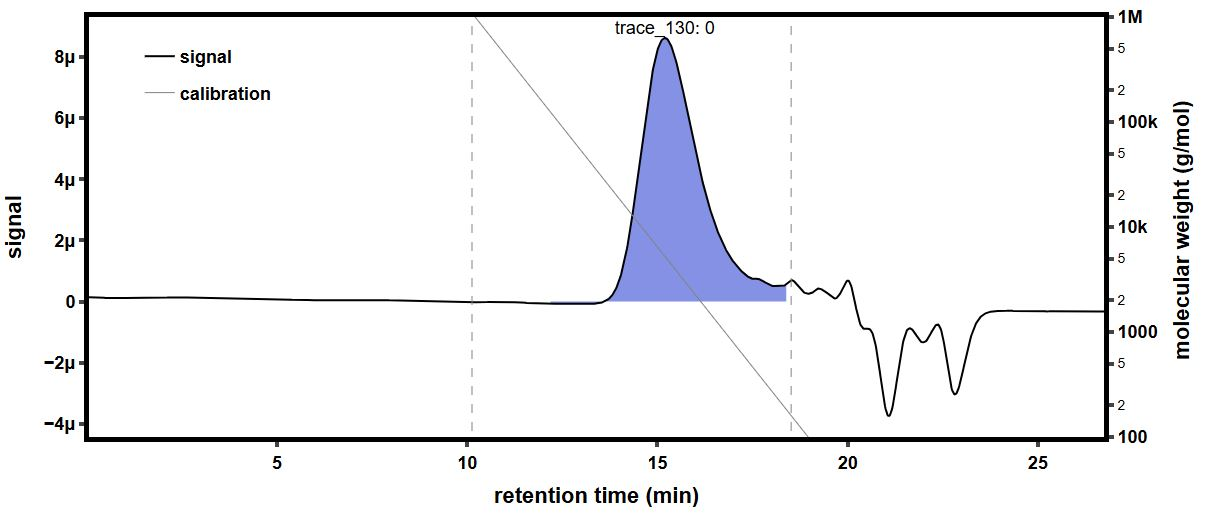

Values plotted in this chart, from the file beside it:
time (min), raw light scattering data: detector volt…, raw light scattering data: detector volt…, raw light scattering data: detector volt…, raw light scattering data: detector volt…, raw light scattering data: detector volt…, raw light scattering data: detector volt…, raw light scattering data: detector volt…, raw light scattering data: detector volt…, raw UV absorbance data: detector voltage…, differential refractive index data: diff…, Forward Laser Monitor: Forward Laser Mon…, Auto-inject Signal: Auto-inject Signal, Auto-inject Signal: Auto-inject Signal, absolute refractive index data: absolute…
-0.1802, 0.02593, 0.01481, 0.0396, 0.02827, 0.03286, 0.02704, 0.04119, 0.01613, , -0.0002813, 1.005, , 1.441
-0.1634, 0.02593, 0.01481, 0.0396, 0.02827, 0.03286, 0.02704, 0.04119, 0.01613, , -0.0002813, 1.005, , 1.441
-0.1465, 0.02593, 0.01482, 0.0396, 0.02827, 0.03286, 0.02703, 0.04119, 0.01612, , -0.0002813, 1.005, , 1.441
-0.1297, 0.02593, 0.01481, 0.0396, 0.02827, 0.03286, 0.02703, 0.04119, 0.01612, , -0.0002813, 1.005, , 1.441
-0.1129, 0.02593, 0.01482, 0.0396, 0.02827, 0.03286, 0.02704, 0.0412, 0.01612, , -0.0002813, 1.005, , 1.441
-0.09602, 0.02593, 0.01482, 0.0396, 0.02827, 0.03286, 0.02704, 0.0412, 0.01612, , -0.0002813, 1.005, , 1.441
-0.07919, 0.02593, 0.01482, 0.0396, 0.02827, 0.03286, 0.02703, 0.04119, 0.01613, , -0.0002813, 1.005, , 1.441
-0.06235, 0.02593, 0.01481, 0.0396, 0.02827, 0.03285, 0.02703, 0.04119, 0.01613, , -0.0002813, 1.005, , 1.441
-0.04552, 0.02593, 0.01481, 0.0396, 0.02827, 0.03286, 0.02704, 0.04119, 0.01613, , -0.0002813, 1.005, , 1.441
-0.02868, 0.02593, 0.01481, 0.0396, 0.02827, 0.03286, 0.02704, 0.04119, 0.01613, , -0.0002813, 1.005, , 1.441
-0.01185, 0.02593, 0.01482, 0.0396, 0.02827, 0.03285, 0.02704, 0.04119, 0.01612, , -0.0002813, 1.005, , 1.441
0.004985, 0.02593, 0.01482, 0.0396, 0.02827, 0.03286, 0.02703, 0.04119, 0.01612, , -0.0002813, 1.005, , 1.441
0.02182, 0.02593, 0.01481, 0.0396, 0.02827, 0.03286, 0.02703, 0.04119, 0.01613, , -0.0002813, 1.005, , 1.441
0.03865, 0.02593, 0.01482, 0.0396, 0.02827, 0.03286, 0.02704, 0.04119, 0.01613, , -0.0002813, 1.006, , 1.441
0.05549, 0.02593, 0.01482, 0.0396, 0.02827, 0.03286, 0.02704, 0.04119, 0.01613, , -0.0002813, 1.005, , 1.441
0.07232, 0.02593, 0.01482, 0.0396, 0.02827, 0.03286, 0.02704, 0.04119, 0.01612, 0.05481, -0.0002813, 1.005, , 1.441
0.08916, 0.02593, 0.01482, 0.0396, 0.02827, 0.03286, 0.02703, 0.04119, 0.01612, 0.05482, -0.0002813, 1.006, , 1.441
0.106, 0.02593, 0.01482, 0.0396, 0.02827, 0.03286, 0.02703, 0.04119, 0.01613, 0.05482, -0.0002813, 1.005, , 1.441
0.1228, 0.02593, 0.01482, 0.0396, 0.02827, 0.03286, 0.02704, 0.04119, 0.01613, 0.05483, -0.0002813, 1.006, , 1.441
0.1397, 0.02593, 0.01482, 0.0396, 0.02827, 0.03286, 0.02704, 0.04119, 0.01613, 0.05483, -0.0002813, 1.005, , 1.441
0.1565, 0.02593, 0.01481, 0.0396, 0.02828, 0.03286, 0.02704, 0.04119, 0.01612, 0.05483, -0.0002813, 1.005, , 1.441
0.1733, 0.02593, 0.01481, 0.0396, 0.02827, 0.03286, 0.02704, 0.04119, 0.01613, 0.05483, -0.0002813, 1.005, , 1.441
0.1902, 0.02593, 0.01481, 0.0396, 0.02827, 0.03286, 0.02704, 0.04119, 0.01613, 0.05483, -0.0002813, 1.005, , 1.441
0.207, 0.02593, 0.01481, 0.0396, 0.02827, 0.03286, 0.02704, 0.04119, 0.01612, 0.05483, -0.0002813, 1.005, , 1.441
0.2238, 0.02593, 0.01481, 0.0396, 0.02827, 0.03286, 0.02703, 0.04119, 0.01613, 0.05483, -0.0002813, 1.005, , 1.441
0.2407, 0.02593, 0.01482, 0.03961, 0.02827, 0.03286, 0.02704, 0.04119, 0.01613, 0.05483, -0.0002813, 1.005, , 1.441
0.2575, 0.02593, 0.01482, 0.0396, 0.02827, 0.03286, 0.02704, 0.04119, 0.01613, 0.05483, -0.0002813, 1.006, , 1.441
0.2743, 0.02593, 0.01482, 0.0396, 0.02827, 0.03286, 0.02704, 0.04119, 0.01613, 0.05483, -0.0002813, 1.006, , 1.441
0.2912, 0.02593, 0.01482, 0.0396, 0.02827, 0.03286, 0.02704, 0.04119, 0.01613, 0.05484, -0.0002813, 1.006, , 1.441
0.308, 0.02593, 0.01482, 0.0396, 0.02827, 0.03286, 0.02704, 0.04119, 0.01613, 0.05484, -0.0002813, 1.006, , 1.441
0.3248, 0.02593, 0.01482, 0.0396, 0.02827, 0.03286, 0.02703, 0.04119, 0.01613, 0.05483, -0.0002813, 1.006, , 1.441
0.3417, 0.02593, 0.01481, 0.03961, 0.02827, 0.03286, 0.02703, 0.04119, 0.01613, 0.05484, -0.0002813, 1.006, , 1.441
0.3585, 0.02593, 0.01481, 0.0396, 0.02827, 0.03286, 0.02704, 0.04119, 0.01613, 0.05484, -0.0002813, 1.006, , 1.441
0.3753, 0.02593, 0.01482, 0.0396, 0.02827, 0.03286, 0.02704, 0.04119, 0.01613, 0.05484, -0.0002813, 1.006, , 1.441
0.3922, 0.02593, 0.01482, 0.0396, 0.02827, 0.03286, 0.02704, 0.04119, 0.01613, 0.05484, -0.0002813, 1.006, , 1.441
0.409, 0.02593, 0.01482, 0.0396, 0.02827, 0.03286, 0.02703, 0.04119, 0.01613, 0.05484, -0.0002813, 1.006, , 1.441
0.4258, 0.02593, 0.01482, 0.0396, 0.02827, 0.03286, 0.02703, 0.04119, 0.01613, 0.05485, -0.0002813, 1.006, , 1.441
0.4427, 0.02593, 0.01481, 0.0396, 0.02827, 0.03286, 0.02704, 0.04119, 0.01613, 0.05485, -0.0002813, 1.006, , 1.441
0.4595, 0.02593, 0.01481, 0.0396, 0.02827, 0.03286, 0.02704, 0.04119, 0.01613, 0.05485, -0.0002813, 1.006, , 1.441
0.4764, 0.02592, 0.01482, 0.0396, 0.02827, 0.03286, 0.02704, 0.04119, 0.01613, 0.05485, -0.0002813, 1.006, , 1.441
0.4932, 0.02593, 0.01482, 0.0396, 0.02827, 0.03286, 0.02704, 0.04119, 0.01613, 0.05486, -0.0002813, 1.005, , 1.441
0.51, 0.02593, 0.01481, 0.0396, 0.02827, 0.03285, 0.02704, 0.04119, 0.01613, 0.05486, -0.0002813, 1.005, , 1.441
0.5269, 0.02592, 0.01481, 0.0396, 0.02827, 0.03286, 0.02703, 0.04119, 0.01613, 0.05486, -0.0002813, 1.006, , 1.441
0.5437, 0.02592, 0.01481, 0.0396, 0.02827, 0.03286, 0.02704, 0.04119, 0.01613, 0.05487, -0.0002813, 1.006, , 1.441
0.5605, 0.02593, 0.01481, 0.0396, 0.02827, 0.03286, 0.02703, 0.04119, 0.01613, 0.05487, -0.0002813, 1.006, , 1.441
0.5774, 0.02593, 0.01482, 0.03961, 0.02827, 0.03286, 0.02703, 0.04119, 0.01613, 0.05487, -0.0002813, 1.006, , 1.441
0.5942, 0.02592, 0.01482, 0.0396, 0.02827, 0.03286, 0.02704, 0.04119, 0.01613, 0.05487, -0.0002813, 1.006, , 1.441
0.611, 0.02592, 0.01482, 0.0396, 0.02827, 0.03286, 0.02704, 0.04119, 0.01613, 0.05487, -0.0002813, 1.006, , 1.441
0.6279, 0.02593, 0.01482, 0.0396, 0.02827, 0.03286, 0.02704, 0.04119, 0.01613, 0.05487, -0.0002813, 1.006, , 1.441
0.6447, 0.02593, 0.01482, 0.0396, 0.02827, 0.03286, 0.02704, 0.04119, 0.01613, 0.05487, -0.0002813, 1.005, , 1.441
0.6615, 0.02593, 0.01482, 0.0396, 0.02827, 0.03286, 0.02704, 0.04119, 0.01613, 0.05487, -0.0002813, 1.005, , 1.441
0.6784, 0.02593, 0.01482, 0.0396, 0.02827, 0.03286, 0.02704, 0.04119, 0.01613, 0.05488, -0.0002813, 1.006, , 1.441
0.6952, 0.02593, 0.01482, 0.0396, 0.02827, 0.03286, 0.02704, 0.04119, 0.01613, 0.05488, -0.0002813, 1.006, , 1.441
0.712, 0.02593, 0.01482, 0.0396, 0.02827, 0.03286, 0.02704, 0.04119, 0.01613, 0.05488, -0.0002813, 1.006, , 1.441
0.7289, 0.02593, 0.01481, 0.0396, 0.02827, 0.03286, 0.02704, 0.04119, 0.01613, 0.05488, -0.0002813, 1.006, , 1.441
0.7457, 0.02593, 0.01481, 0.0396, 0.02827, 0.03286, 0.02703, 0.04119, 0.01613, 0.05489, -0.0002813, 1.006, , 1.441
0.7625, 0.02593, 0.01481, 0.0396, 0.02827, 0.03286, 0.02704, 0.04119, 0.01613, 0.05489, -0.0002813, 1.006, , 1.441
0.7794, 0.02593, 0.01481, 0.0396, 0.02827, 0.03286, 0.02704, 0.04119, 0.01613, 0.05489, -0.0002813, 1.006, , 1.441
0.7962, 0.02593, 0.01482, 0.0396, 0.02827, 0.03286, 0.02704, 0.04119, 0.01613, 0.05489, -0.0002813, 1.006, , 1.441
0.813, 0.02593, 0.01481, 0.0396, 0.02827, 0.03286, 0.02704, 0.04119, 0.01613, 0.05489, -0.0002813, 1.006, , 1.441
... 1,604 more rows
